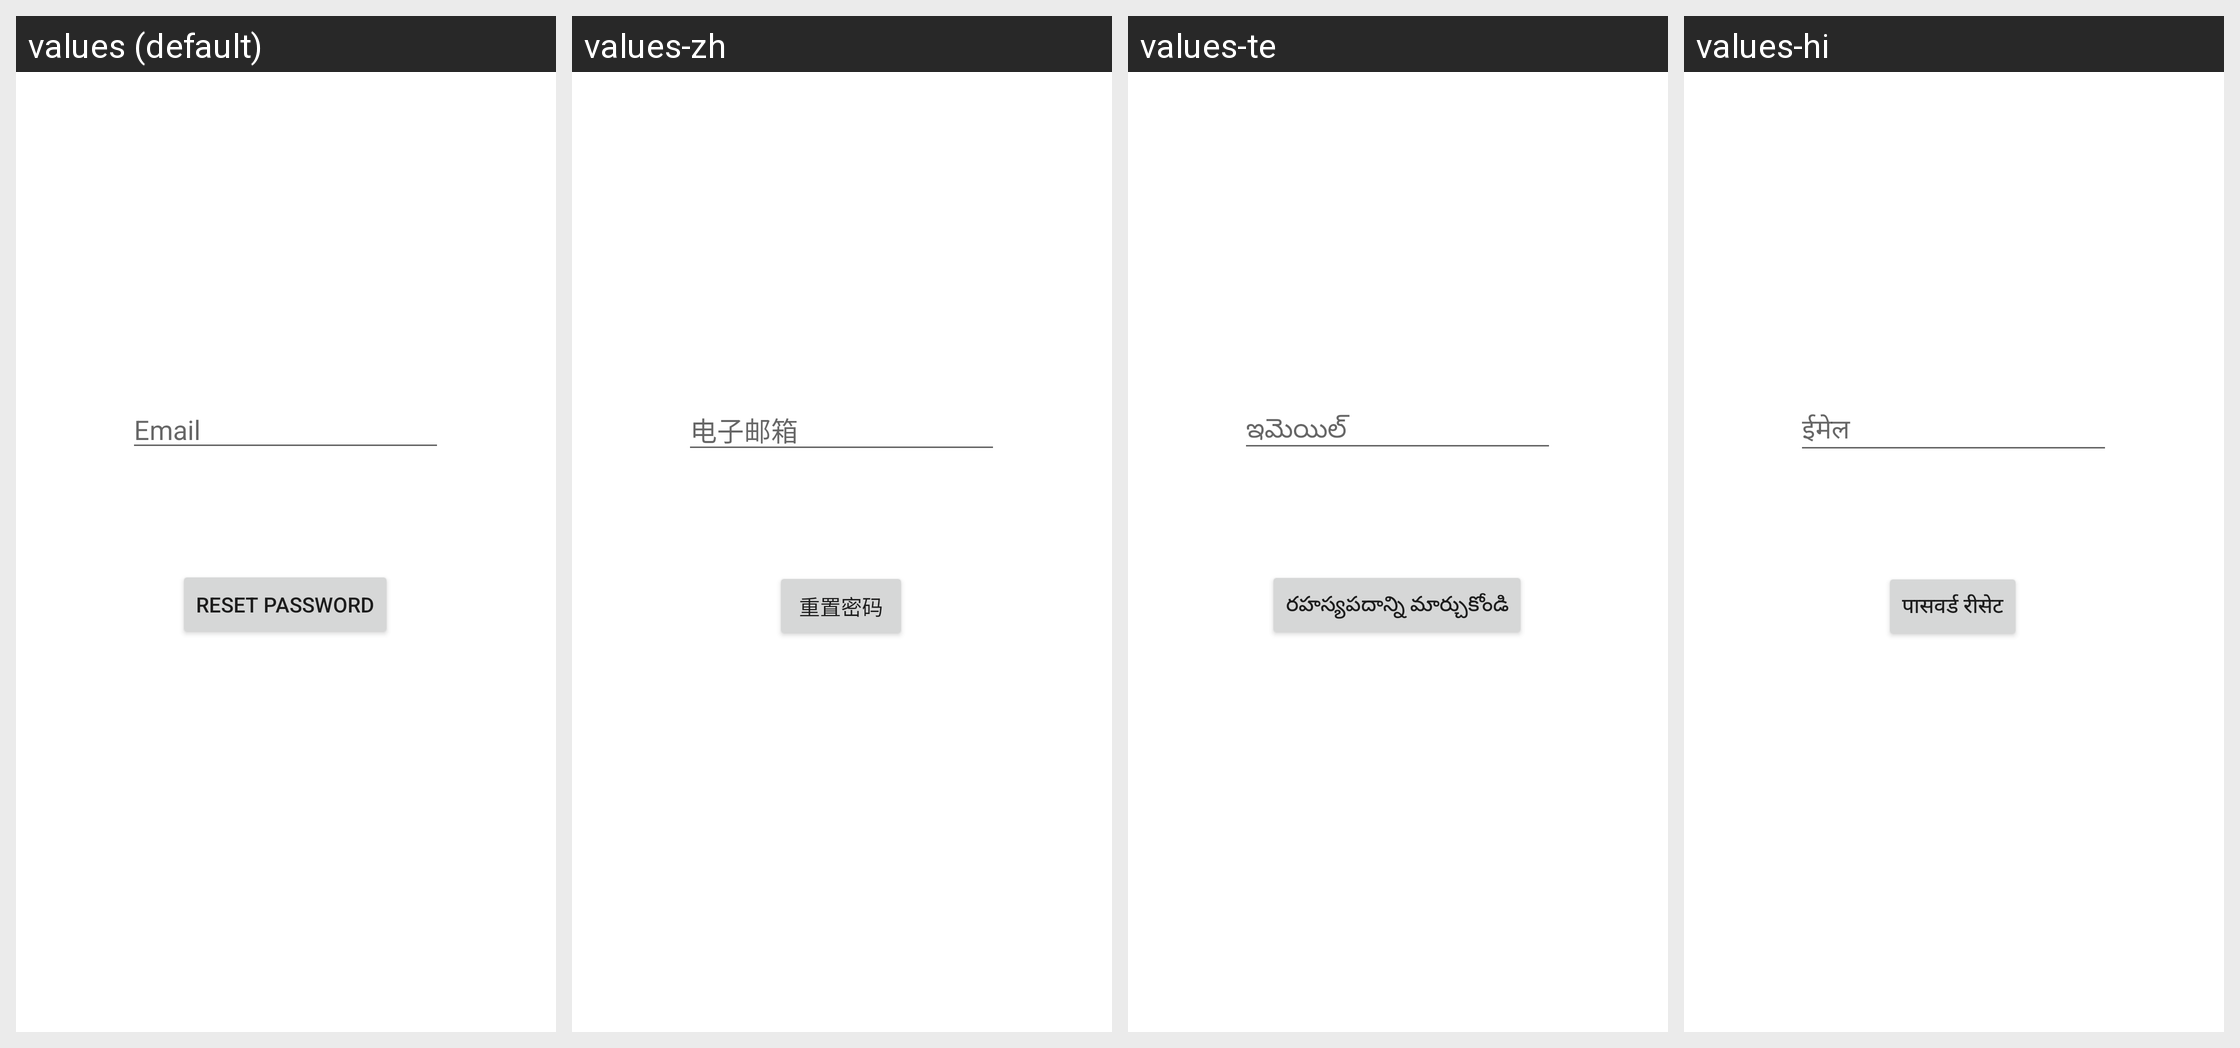

This grid shows one Android layout under several languages. Give, for every string resource on the screen, its name, the default text and each shown locale's text.
Android screen res/layout/activity_forget_password.xml rendered under 4 locales, left to right: values (default), values-zh, values-te, values-hi. Device: Nexus 5 (rendered at 1080×1920; each locale shown at half size, 540×960, under a caption strip naming it); theme Theme.Test.
Strings drawn on this screen, with the default value and each locale's value (text and hints the layout hard-codes, and strings that could not be matched under every locale, appear in the picture but are not listed):

emailLabel
  values: Email
  values-zh: 电子邮箱
  values-te: ఇమెయిల్
  values-hi: ईमेल

pwResetButton
  values: Reset password
  values-zh: 重置密码
  values-te: రహస్యపదాన్ని మార్చుకోండి
  values-hi: पासवर्ड रीसेट
